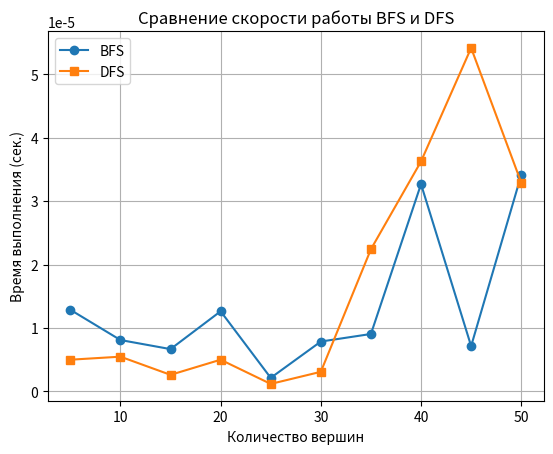

Python code for this plot:
import random 
import time  
import matplotlib.pyplot as plt  
from collections import deque  # Импортируем deque для очереди в BFS

# Класс для представления графа
class Graph:
    def __init__(self, vertices, directed=False):
        # Инициализация графа с заданным количеством вершин и направленностью
        self.vertices = vertices  # Количество вершин
        self.directed = directed  # Направленность графа
        self.adjacency_matrix = [[0] * vertices for _ in range(vertices)]  # Матрица смежности (по умолчанию все рёбра отсутствуют)

    def add_edge(self, u, v):
        # Добавление ребра между вершинами u и v
        if u != v:  # Избегаем самопетель
            self.adjacency_matrix[u][v] = 1  # Устанавливаем ребро от u к v
            if not self.directed:  # Если граф неориентированный, добавляем обратное ребро
                self.adjacency_matrix[v][u] = 1

    def get_adjacency_matrix(self):
        # Возвращаем матрицу смежности
        return self.adjacency_matrix

    def get_incidence_matrix(self):
        # Генерация матрицы инцидентности
        edges = sum(row.count(1) for row in self.adjacency_matrix)  # Подсчёт количества рёбер
        matrix = [[0] * edges for _ in range(self.vertices)]  # Инициализация матрицы инцидентности
        edge_index = 0  # Индекс для рёбер

        # Заполнение матрицы инцидентности
        for i in range(self.vertices):
            for j in range(self.vertices):
                if self.adjacency_matrix[i][j]:
                    matrix[i][edge_index] = 1  # Вершина i инцидентен ребру
                    matrix[j][edge_index] = -1 if self.directed else 1  # Вершина j инцидентен ребру
                    edge_index += 1

        return matrix

    def get_adjacency_list(self):
        # Возвращаем список смежности
        return [[j for j in range(self.vertices) if self.adjacency_matrix[i][j]] for i in range(self.vertices)]

    def get_edge_list(self):
        # Возвращаем список рёбер
        return [(i, j) for i in range(self.vertices) for j in range(self.vertices) if self.adjacency_matrix[i][j]]

    def bfs(self, start, end):
        # Реализация поиска в ширину (BFS)
        queue = deque([start])  # Очередь для BFS
        visited = [False] * self.vertices  # Массив посещённых вершин
        visited[start] = True  # Отмечаем начальную вершину как посещённую
        parent = [-1] * self.vertices  # Массив для восстановления пути

        while queue:
            node = queue.popleft()  # Извлекаем вершину из очереди
            if node == end:  # Если достигли конечной вершины
                path = []  # Список для пути
                while node != -1:
                    path.append(node)
                    node = parent[node]  # Восстанавливаем путь
                return list(reversed(path))  # Возвращаем путь в правильном порядке

            # Обход всех соседей текущей вершины
            for neighbor in range(self.vertices):
                if self.adjacency_matrix[node][neighbor] and not visited[neighbor]:
                    queue.append(neighbor)
                    visited[neighbor] = True
                    parent[neighbor] = node

        return []  # Если путь не найден

    def dfs(self, start, end):
        # Реализация поиска в глубину (DFS)
        stack = [start]  # Стек для DFS
        visited = [False] * self.vertices  # Массив посещённых вершин
        visited[start] = True  # Отмечаем начальную вершину как посещённую
        parent = [-1] * self.vertices  # Массив для восстановления пути

        while stack:
            node = stack.pop()  # Извлекаем вершину из стека
            if node == end:  # Если достигли конечной вершины
                path = []  # Список для пути
                while node != -1:
                    path.append(node)
                    node = parent[node]  # Восстанавливаем путь
                return list(reversed(path))  # Возвращаем путь в правильном порядке

            # Обход всех соседей текущей вершины
            for neighbor in range(self.vertices):
                if self.adjacency_matrix[node][neighbor] and not visited[neighbor]:
                    stack.append(neighbor)
                    visited[neighbor] = True
                    parent[neighbor] = node

        return []  # Если путь не найден


# Класс для генерации случайных графов
class GraphGenerator:
    def __init__(self, min_vertices, max_vertices, min_edges, max_edges, max_degree, max_inout_degree, directed):
        self.min_vertices = min_vertices  # Минимальное количество вершин
        self.max_vertices = max_vertices  # Максимальное количество вершин
        self.min_edges = min_edges  # Минимальное количество рёбер
        self.max_edges = max_edges  # Максимальное количество рёбер
        self.max_degree = max_degree  # Максимальная степень вершины
        self.max_inout_degree = max_inout_degree  # Максимальная входная/выходная степень
        self.directed = directed  # Направленность графа

    def generate_graph(self, vertices, edges):
        # Генерация графа с заданным количеством вершин и рёбер
        graph = Graph(vertices, self.directed)  # Создаём граф
        edge_count = 0  # Счётчик рёбер

        # Пока не добавим все рёбра
        while edge_count < edges:
            u, v = random.randint(0, vertices - 1), random.randint(0, vertices - 1)  # Генерация случайных рёбер
            if u != v and graph.adjacency_matrix[u][v] == 0:  # Если рёбер между u и v ещё нет
                # Проверяем, не превышают ли степени вершин максимально допустимые
                out_degree = sum(graph.adjacency_matrix[u])  # Степень вершины u
                in_degree = sum(row[v] for row in graph.adjacency_matrix)  # Степень вершины v

                if out_degree < self.max_degree and in_degree < self.max_inout_degree:
                    graph.add_edge(u, v)  # Добавляем ребро в граф
                    edge_count += 1  # Увеличиваем счётчик рёбер

        return graph  # Возвращаем сгенерированный граф


# Основная часть программы
if __name__ == "__main__":
    # Задание начальных параметров
    initial_vertices = 5
    initial_edges = 8
    step_vertices = 5
    step_edges = 10
    max_degree = 4
    max_inout_degree = 4
    is_directed = False  # Направленность графа

    # Инициализация генератора графов
    generator = GraphGenerator(initial_vertices, initial_vertices + step_vertices * 9, initial_edges,
                               initial_edges + step_edges * 9, max_degree, max_inout_degree, is_directed)

    # Списки для хранения данных для построения графика
    bfs_times = []
    dfs_times = []
    vertex_counts = []

    # Генерация графов с увеличением количества вершин и рёбер
    for i in range(10):
        vertices = initial_vertices + i * step_vertices  # Количество вершин
        edges = initial_edges + i * step_edges  # Количество рёбер

        graph = generator.generate_graph(vertices, edges)  # Генерация графа

        print(f"\n=== Граф {i + 1} ===")
        print(f"Вершины: {vertices}, Рёбра: {edges}")

        # Вывод матрицы смежности
        print("\nМатрица смежности:")
        for row in graph.get_adjacency_matrix():
            print(" ".join(map(str, row)))

        # Вывод списка смежности
        print("\nСписок смежности:")
        for idx, neighbors in enumerate(graph.get_adjacency_list()):
            print(f"{idx} -> {', '.join(map(str, neighbors))}")

        # Выбираем случайные вершины для поиска пути
        start, end = random.randint(0, vertices - 1), random.randint(0, vertices - 1)
        print(f"\nПоиск пути между {start} и {end}...")

        # Замер времени выполнения BFS
        start_time = time.time()
        bfs_path = graph.bfs(start, end)
        bfs_time = time.time() - start_time

        # Замер времени выполнения DFS
        start_time = time.time()
        dfs_path = graph.dfs(start, end)
        dfs_time = time.time() - start_time

        # Вывод результатов поиска пути
        if bfs_path:
            print("BFS путь:", " → ".join(map(str, bfs_path)))
        else:
            print("BFS не нашёл путь")

        if dfs_path:
            print("DFS путь:", " → ".join(map(str, dfs_path)))
        else:
            print("DFS не нашёл путь")

        # Вывод времени выполнения алгоритмов
        print(f"BFS занял {bfs_time:.6f} сек, DFS занял {dfs_time:.6f} сек.")
        print("=" * 30)

        bfs_times.append(bfs_time)
        dfs_times.append(dfs_time)
        vertex_counts.append(vertices)

    plt.plot(vertex_counts, bfs_times, marker='o', label="BFS")
    plt.plot(vertex_counts, dfs_times, marker='s', label="DFS")
    plt.xlabel("Количество вершин")
    plt.ylabel("Время выполнения (сек.)")
    plt.legend()
    plt.title("Сравнение скорости работы BFS и DFS")
    plt.grid()
    plt.show()
